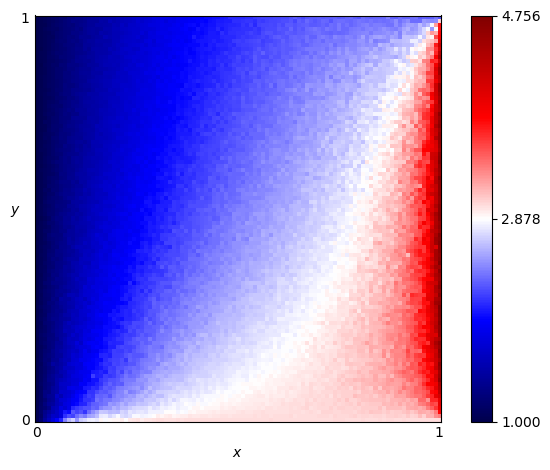

The table this chart was drawn from, first rows:
x, y, score
0.0, 0.0, 1.05
0.0, 0.01, 1.046
0.0, 0.02, 1.047
0.0, 0.03, 1.046
0.0, 0.04, 1.039
0.0, 0.05, 1.042
0.0, 0.06, 1.042
0.0, 0.07, 1.041
0.0, 0.08, 1.041
0.0, 0.09, 1.046
0.0, 0.1, 1.041
0.0, 0.11, 1.038
0.0, 0.12, 1.038
0.0, 0.13, 1.03
0.0, 0.14, 1.045
0.0, 0.15, 1.032
0.0, 0.16, 1.028
0.0, 0.17, 1.034
0.0, 0.18, 1.036
0.0, 0.19, 1.034
0.0, 0.2, 1.029
0.0, 0.21, 1.033
0.0, 0.22, 1.034
0.0, 0.23, 1.025
0.0, 0.24, 1.03
0.0, 0.25, 1.03
0.0, 0.26, 1.019
0.0, 0.27, 1.021
0.0, 0.28, 1.031
0.0, 0.29, 1.028
0.0, 0.3, 1.014
0.0, 0.31, 1.019
0.0, 0.32, 1.024
0.0, 0.33, 1.027
0.0, 0.34, 1.022
0.0, 0.35, 1.029
0.0, 0.36, 1.016
0.0, 0.37, 1.02
0.0, 0.38, 1.014
0.0, 0.39, 1.017
0.0, 0.4, 1.022
0.0, 0.41, 1.012
0.0, 0.42, 1.02
0.0, 0.43, 1.014
0.0, 0.44, 1.02
0.0, 0.45, 1.012
0.0, 0.46, 1.016
0.0, 0.47, 1.015
0.0, 0.48, 1.016
0.0, 0.49, 1.009
0.0, 0.5, 1.008
0.0, 0.51, 1.016
0.0, 0.52, 1.007
0.0, 0.53, 1.013
0.0, 0.54, 1.008
0.0, 0.55, 1.004
0.0, 0.56, 1.012
0.0, 0.57, 1.011
0.0, 0.58, 1.011
0.0, 0.59, 1.01
... 10,141 more rows
